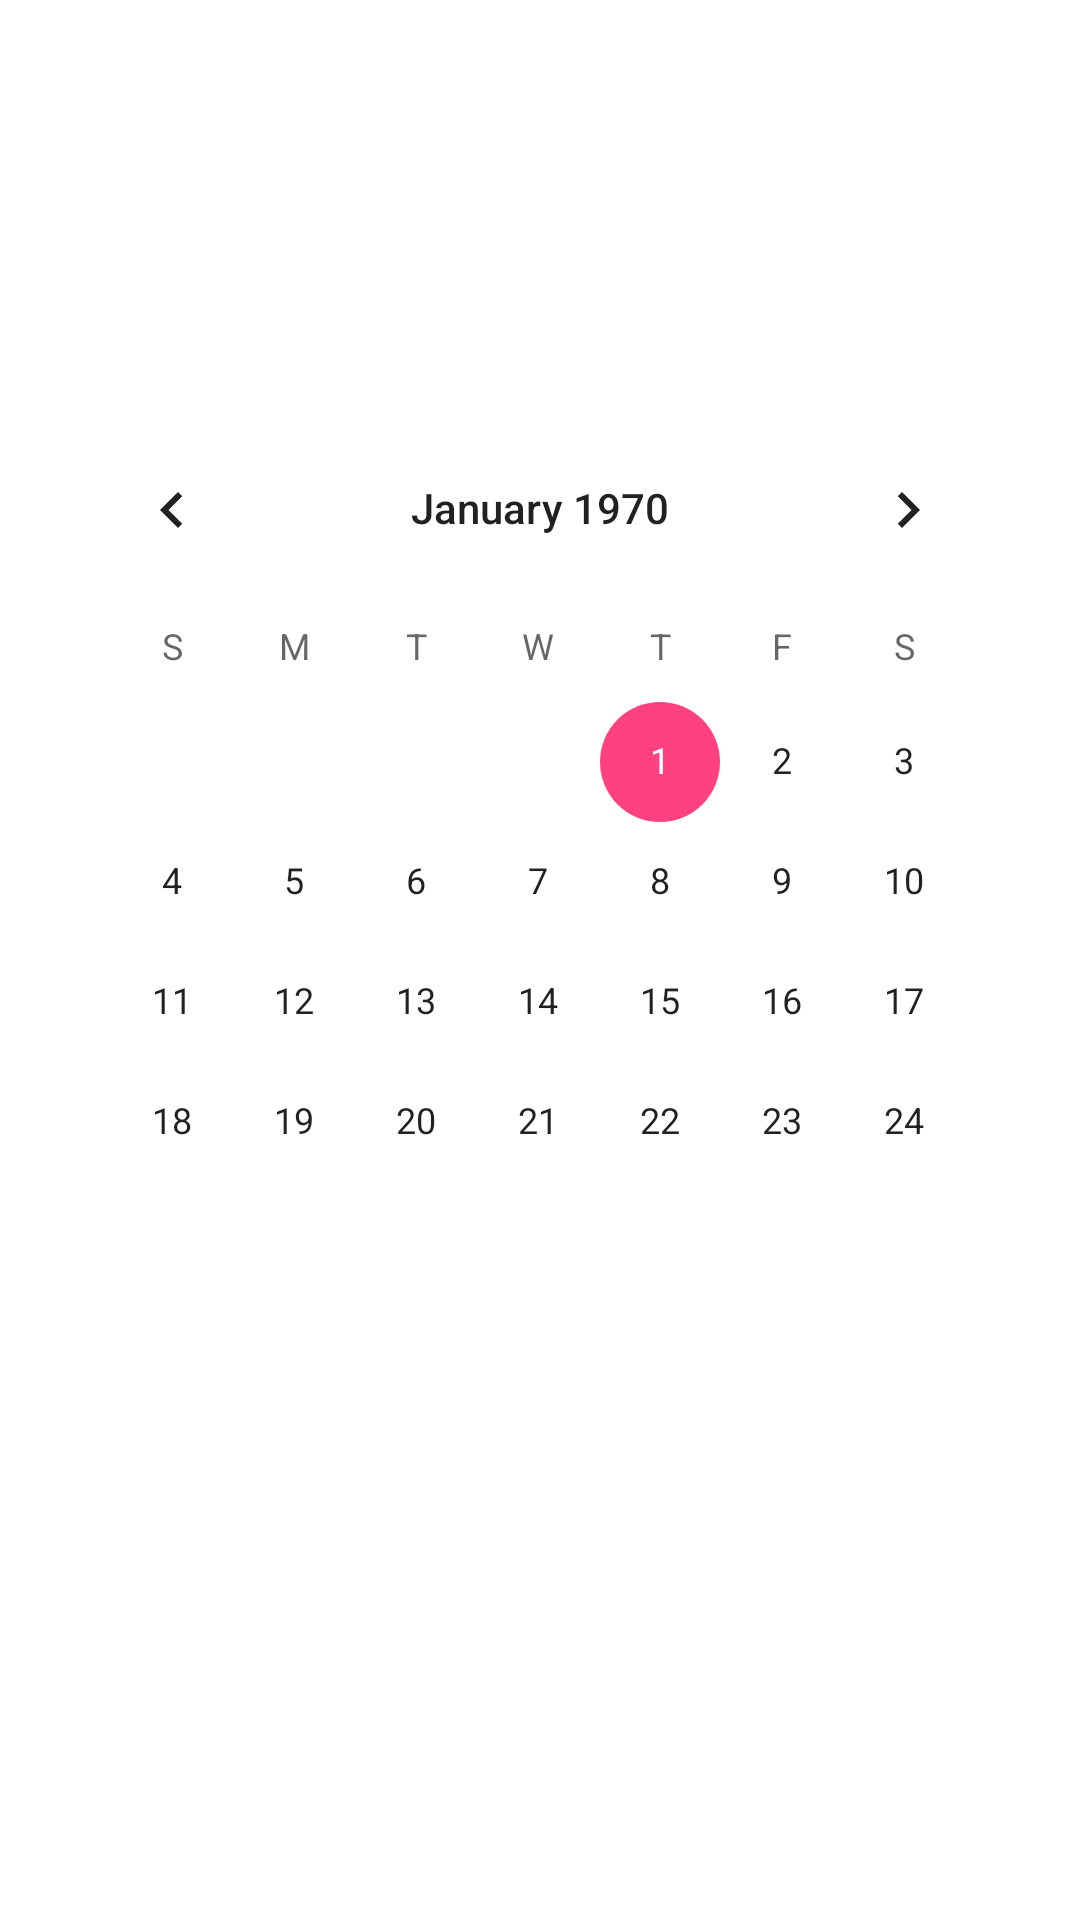

This screen was rendered from an Android layout file. Write that file and the resources it references.
<!-- AndroidManifest.xml: application theme AppTheme.NoActionBar -->
<!-- res/layout/calendar.xml -->
<?xml version="1.0" encoding="utf-8"?>
<RelativeLayout xmlns:android="http://schemas.android.com/apk/res/android"
    android:layout_width="match_parent"
    android:layout_height="match_parent"
    android:background="@android:color/background_light">

    <CalendarView
        android:id="@+id/calendarView"
        android:layout_width="326dp"
        android:layout_height="273dp"
        android:layout_alignParentTop="true"
        android:layout_centerHorizontal="true"
        android:layout_marginTop="136dp"
        android:background="@android:color/background_light" />

</RelativeLayout>
<!-- resources referenced by this layout -->
<resources>
  <style name="AppTheme.NoActionBar">
          <item name="windowActionBar">false</item>
          <item name="windowNoTitle">true</item>
      </style>
</resources>
